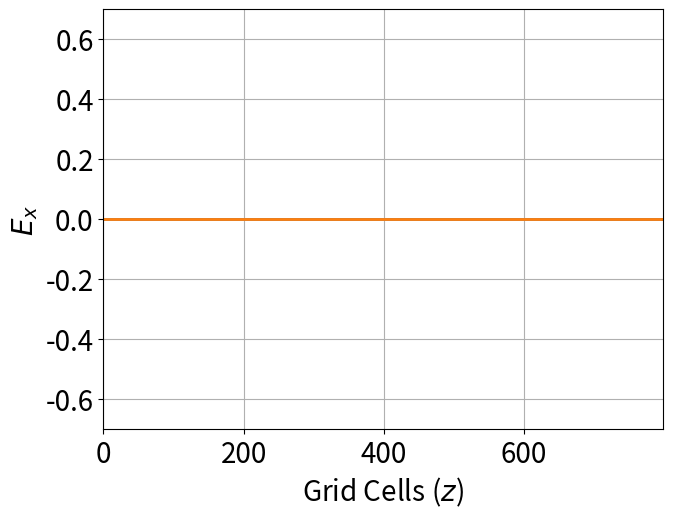
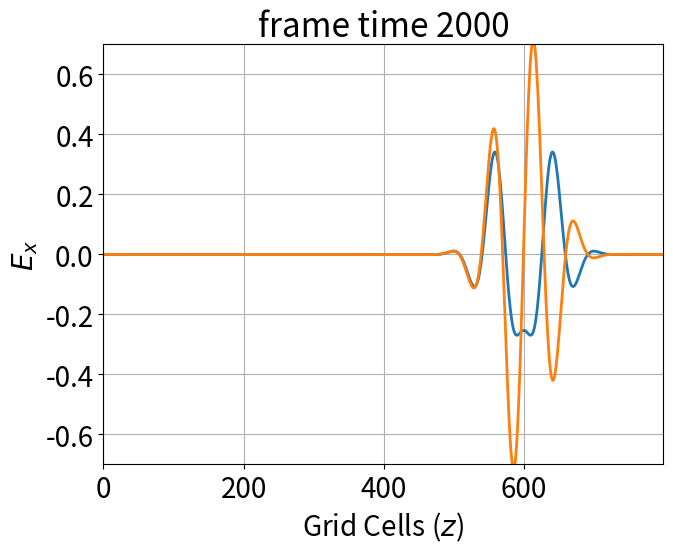

Here is the Python script that generated these plots, in order:
#!/usr/bin/env python3
# -*- coding: utf-8 -*-
"""
Created on Thu Apr 14 13:21:58 2022

@author: szechingaudreyfung
"""

import numpy as np
from matplotlib import pyplot as plt
plt.rcParams.update({'font.size': 20})


def init(xmax):
    plt.xlim((0, xmax-1))
    plt.ylim(-0.7,0.7)
    plt.grid('on')
    ax.set_xlabel('Grid Cells ($z$)')
    ax.set_ylabel('$E_x$')
    plt.show()


#%% 
# No axion, pulse AED

nsteps = 2000
t = np.arange(0,nsteps+1)
spread = 60
t0 = spread*6
E_source = 0.5*np.exp(-0.5*(t-t0)**2/spread**2)

def update1d(Ez, By, source):
    for x in range(1,kmax-1): # only update kmax -2 many cells
        Ez[x] = Ez[x] + 0.5 * (By[x] - By[x-1])
    # source injectin
    Ez[sourceidx] =  Ez[sourceidx] - source*0.5
    for x in range(0, kmax-1):
        By[x] = By[x] + 0.5 * (Ez[x+1] - Ez[x])
    return Ez, By

kmax = 800
nsteps = 2000
Ez = np.zeros(kmax, float)
By = np.zeros(kmax, float)
xrange = np.linspace(0,kmax, kmax)

# source
sourceidx = int(kmax/4)

plt.clf()
cycle = 100
lw=2
fig = plt.figure(figsize=(8,6))
ax = fig.add_axes([.18, .18, .7, .7])
[im] = ax.plot(xrange,Ez,linewidth=lw)
[im2] = ax.plot(xrange,By,linewidth=lw)
init(kmax)

def get_source(t):
    source = -np.exp(-0.5*(t-t0)**2/spread**2)*np.cos(t*0.05)
    return source

for i in range(0,nsteps+1):
    
    source = get_source(i)
    Ez, By = update1d(Ez, By, source)
    
    if i % cycle == 0:
        im.set_ydata(Ez)
        im2.set_ydata(By)
        ax.set_title("frame time {}".format(i))
        plt.show()
        plt.pause(0.01)
